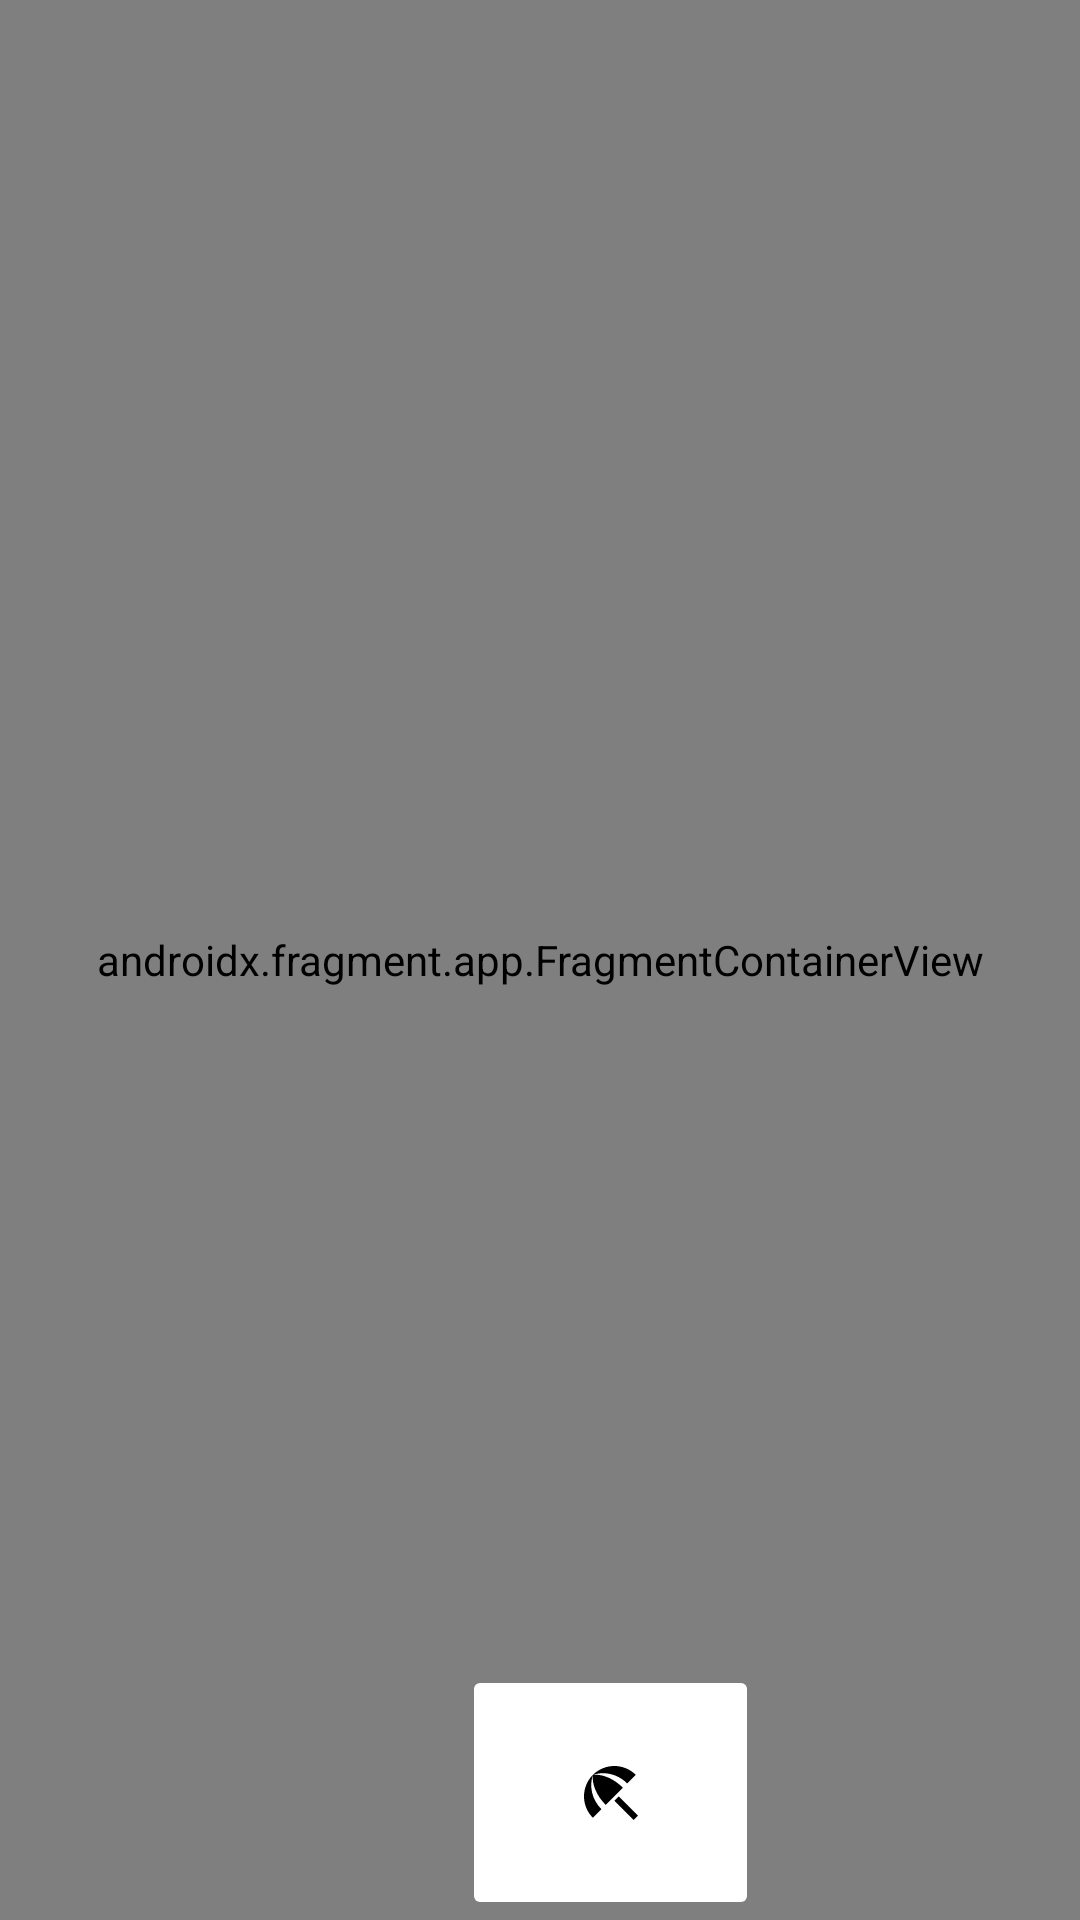

Layout XML and referenced resources for this Android screen:
<!-- AndroidManifest.xml: application theme Theme.QRScanner -->
<!-- res/layout/activity_maps.xml -->
<?xml version="1.0" encoding="utf-8"?>
<RelativeLayout xmlns:android="http://schemas.android.com/apk/res/android"
    xmlns:tools="http://schemas.android.com/tools"
    android:layout_width="match_parent"
    android:layout_height="match_parent">

    <androidx.fragment.app.FragmentContainerView xmlns:android="http://schemas.android.com/apk/res/android"
        xmlns:map="http://schemas.android.com/apk/res-auto"
        xmlns:tools="http://schemas.android.com/tools"
        android:id="@+id/map"
        android:name="com.google.android.gms.maps.SupportMapFragment"
        android:layout_width="match_parent"
        android:layout_height="match_parent"
        tools:context=".MapsActivity" />

    <RelativeLayout
        android:id="@+id/second_layout"
        android:layout_width="match_parent"
        android:layout_height="wrap_content">

        <ImageButton
            android:id="@+id/kiosk_nearby"
            android:onClick="closestKiosk"
            android:layout_width="99dp"
            android:layout_height="85dp"
            android:layout_alignParentStart="true"
            android:layout_alignParentBottom="true"
            android:layout_marginStart="154dp"
            android:layout_marginLeft="100dp"
            android:layout_marginBottom="0dp"
            android:backgroundTint="#ffffff"
            android:src="@drawable/ic_baseline_beach_access_24"
            tools:ignore="SpeakableTextPresentCheck"></ImageButton>

    </RelativeLayout>

</RelativeLayout>
<!-- resources referenced by this layout -->
<resources>
  <!-- drawable ic_baseline_beach_access_24 (drawable) -->
  <vector android:height="24dp" android:tint="#000000"
      android:viewportHeight="24" android:viewportWidth="24"
      android:width="24dp" xmlns:android="http://schemas.android.com/apk/res/android">
      <path android:fillColor="@android:color/white" android:pathData="M13.127,14.56l1.43,-1.43 6.44,6.443L19.57,21zM17.42,8.83l2.86,-2.86c-3.95,-3.95 -10.35,-3.96 -14.3,-0.02 3.93,-1.3 8.31,-0.25 11.44,2.88zM5.95,5.98c-3.94,3.95 -3.93,10.35 0.02,14.3l2.86,-2.86C5.7,14.29 4.65,9.91 5.95,5.98zM5.97,5.96l-0.01,0.01c-0.38,3.01 1.17,6.88 4.3,10.02l5.73,-5.73c-3.13,-3.13 -7.01,-4.68 -10.02,-4.3z"/>
  </vector>
  <style name="Theme.QRScanner" parent="Theme.MaterialComponents.DayNight.DarkActionBar">
          
          <item name="colorPrimary">@color/OrangeBrand</item>
          <item name="colorPrimaryVariant">@color/purple_700</item>
          <item name="colorOnPrimary">@color/white</item>
          
          <item name="android:windowTranslucentStatus">true</item>
          <item name="windowNoTitle">true</item>
          <item name="windowActionBar">false</item>
          
          <item name="android:statusBarColor">@color/OrangeBrand</item>
          
      </style>
  <color name="OrangeBrand">#faa61f</color>
  <color name="purple_700">#FF3700B3</color>
  <color name="white">#f5f5f5</color>
</resources>
